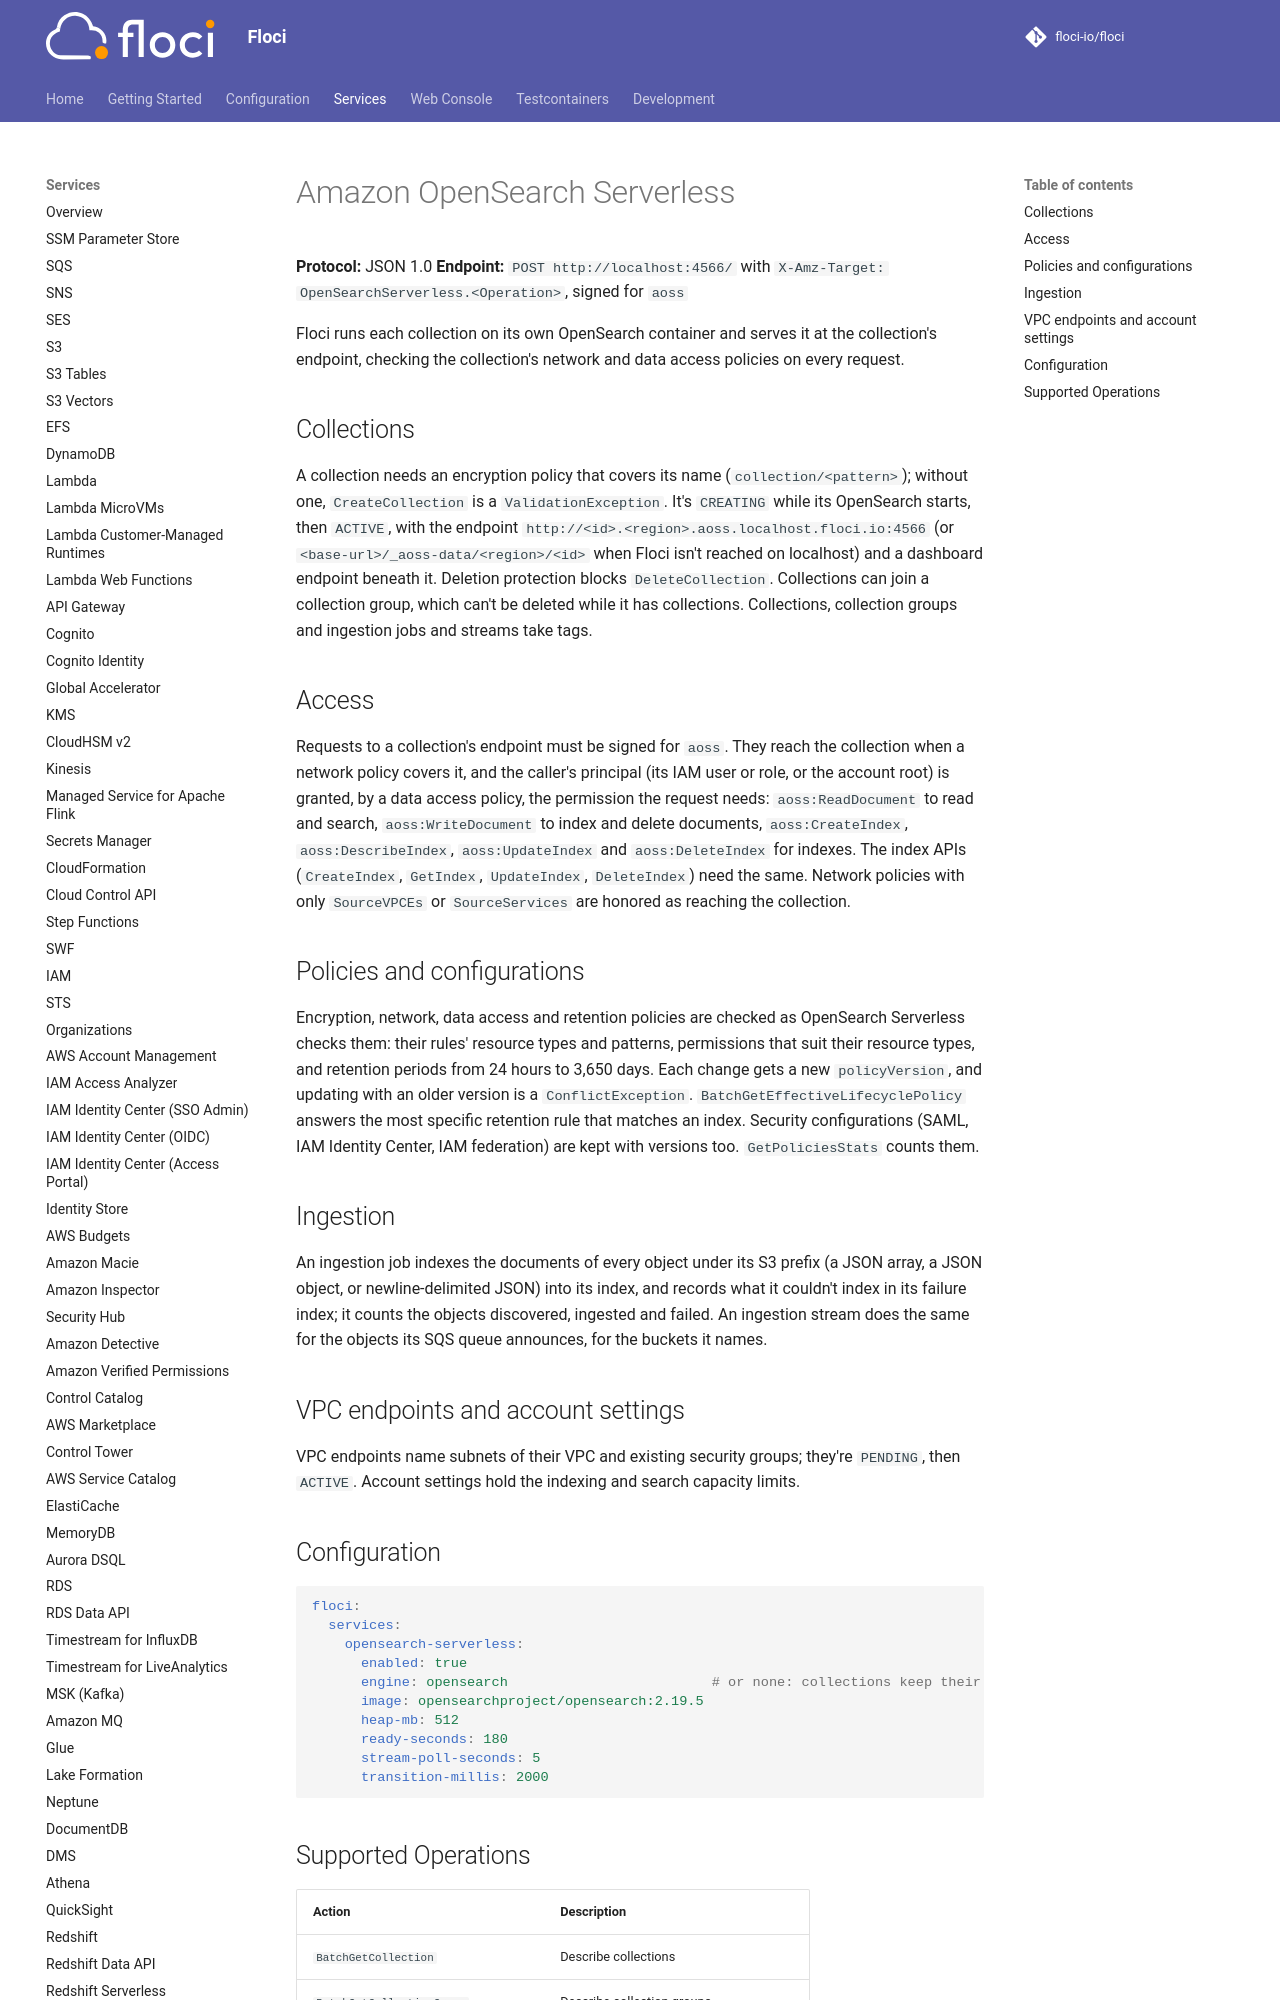

repository: alchemy-run/floci · page: services/opensearchserverless/index.html · generator: mkdocs

# Amazon OpenSearch Serverless

**Protocol:** JSON 1.0
**Endpoint:** `POST http://localhost:4566/` with `X-Amz-Target: OpenSearchServerless.<Operation>`, signed for `aoss`

Floci runs each collection on its own OpenSearch container and serves it at the collection's endpoint, checking the
collection's network and data access policies on every request.

## Collections

A collection needs an encryption policy that covers its name (`collection/<pattern>`); without one,
`CreateCollection` is a `ValidationException`. It's `CREATING` while its OpenSearch starts, then `ACTIVE`, with the
endpoint `http://<id>.<region>.aoss.localhost.floci.io:4566` (or `<base-url>/_aoss-data/<region>/<id>` when Floci isn't
reached on localhost) and a dashboard endpoint beneath it. Deletion protection blocks `DeleteCollection`. Collections
can join a collection group, which can't be deleted while it has collections. Collections, collection groups and
ingestion jobs and streams take tags.

## Access

Requests to a collection's endpoint must be signed for `aoss`. They reach the collection when a network policy covers
it, and the caller's principal (its IAM user or role, or the account root) is granted, by a data access policy, the
permission the request needs: `aoss:ReadDocument` to read and search, `aoss:WriteDocument` to index and delete
documents, `aoss:CreateIndex`, `aoss:DescribeIndex`, `aoss:UpdateIndex` and `aoss:DeleteIndex` for indexes. The index
APIs (`CreateIndex`, `GetIndex`, `UpdateIndex`, `DeleteIndex`) need the same. Network policies with only
`SourceVPCEs` or `SourceServices` are honored as reaching the collection.
